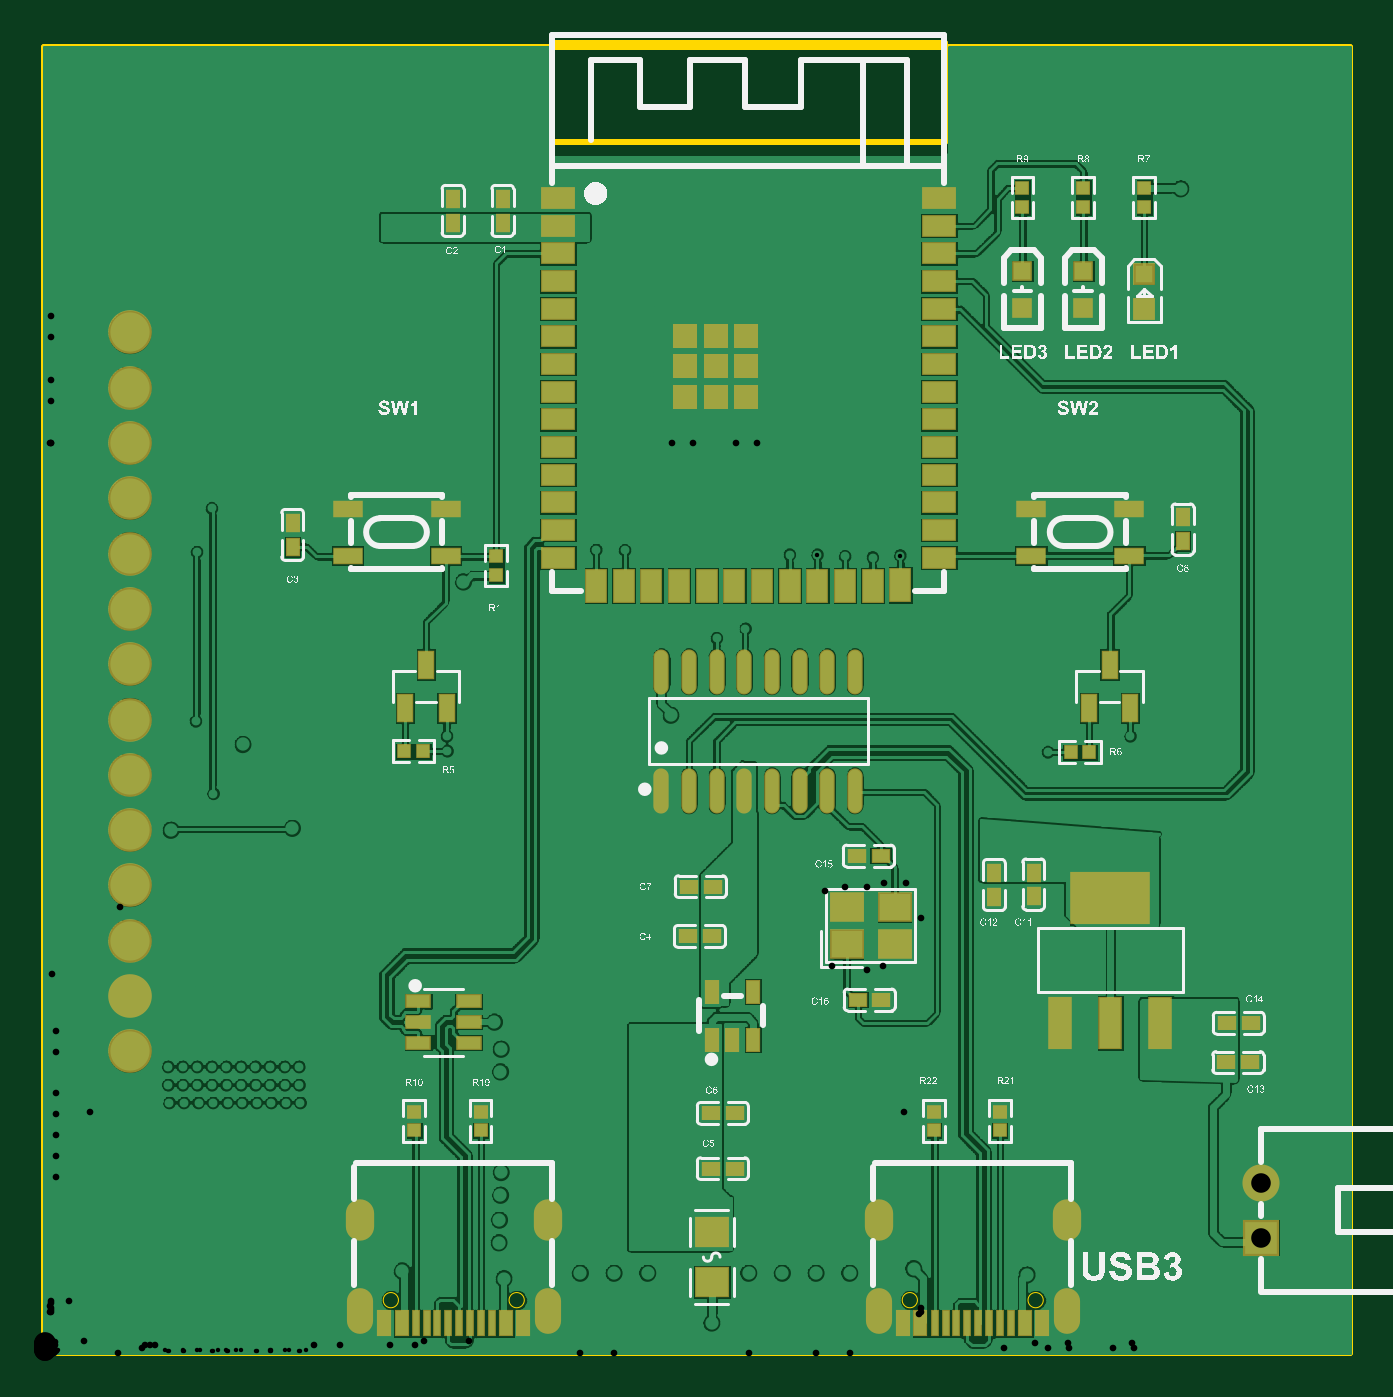
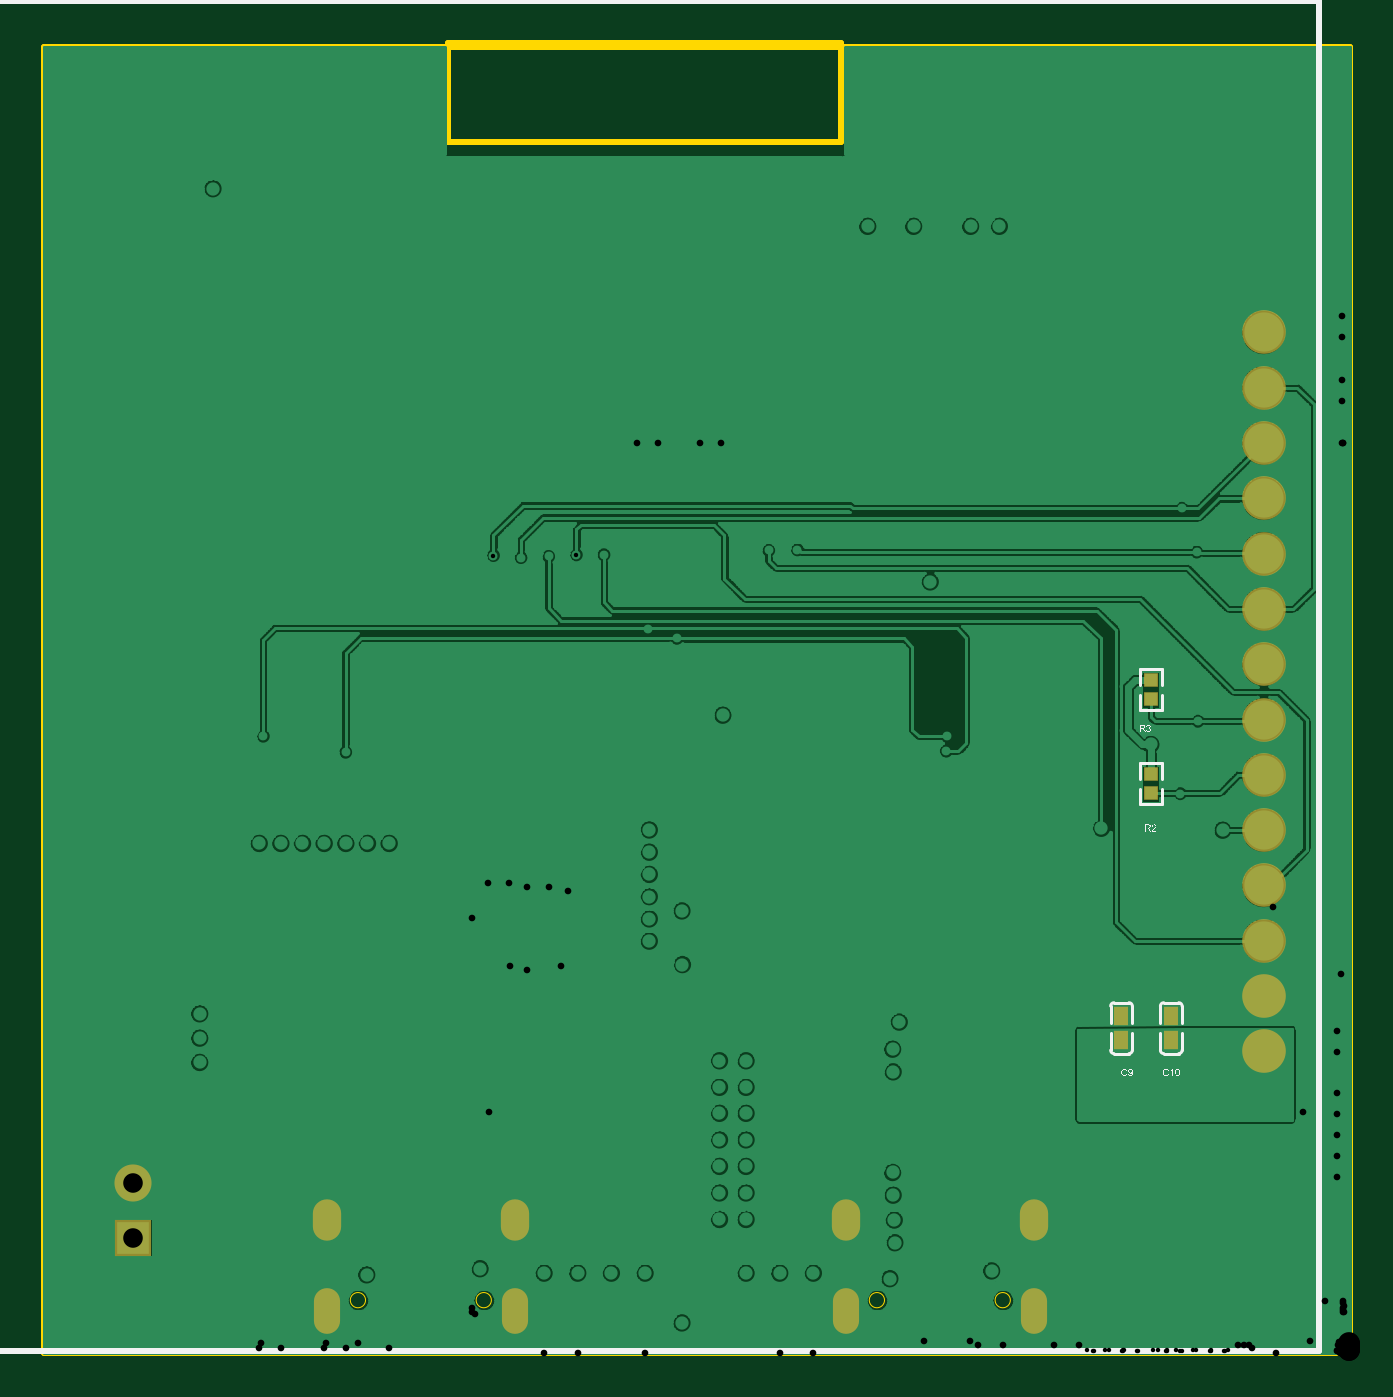
Circuit board: 11 layer files. Board 60.0 x 60.2 mm.
- drill: PCB1-RoundHoles.TXT (2297 bytes)
- drill: PCB1-SlotHoles.TXT (423 bytes)
- bottom_copper: PCB1.GBL (93934 bytes)
- bottom_silk: PCB1.GBO (39957 bytes)
- paste: PCB1.GBP (1456 bytes)
- bottom_mask: PCB1.GBS (1043 bytes)
- outline: PCB1.GM1 (707 bytes)
- top_copper: PCB1.GTL (231113 bytes)
- top_silk: PCB1.GTO (252066 bytes)
- paste: PCB1.GTP (29543 bytes)
- top_mask: PCB1.GTS (4925 bytes)

=== drill: PCB1-RoundHoles.TXT ===
M48
;Layer_Color=9474304
;FILE_FORMAT=2:5
INCH,LZ
;TYPE=PLATED
T01F00S00C0.00800
T02F00S00C0.01200
T04F00S00C0.03543
T05F00S00C0.03937
%
T01
X0022733Y00453
X0025367
X0028
X0030633
X0033267
X00359
X0038533
X0041167
X00438
X0046433
X0046233Y00485
X00436
X0040967
X0038333
X00357
X0033067
X0030433
X00278
X0025167
X0022533
X00225Y00518
X0025133
X0027767
X00304
X0033033
X0035667
X00383
X0040933
X0043567
X00462
X0047462Y00665
X0044275
X0041087
X00379
X0034712
X0031525
X0028337
X002515
X0021962
X00307Y01012
X00275Y01143
X00277Y01449
X00304Y01528
X00999Y01453
X01051Y01452
X01349Y01444
X0139894Y0144394
X01449Y01441
X01499Y01439
X0154878Y0144264
X01269Y0131
X01217Y01293
X00729Y01116
X0073Y01089
X01816Y01087
X01965Y01116
T02
X00648Y00149
X00832Y00135
X00823Y002
X00824Y00241
X00826Y00286
X00827Y00327
X008419Y0043655
X00826Y00509
X00827Y0055
X00815Y00599
X00721Y00684
X00617Y00437
X01092Y00434
Y00481
Y00529
X0114
Y00481
Y00434
Y00386
X01092
Y00338
Y0029
Y00242
X0114
Y0029
Y00338
X01304Y00339
Y00386
Y00433
Y00479
X0155604Y0043704
X01554Y0068509
X0151811Y0070035
X0148819Y0069291
X0142604Y0069974
X014Y0075
X0139Y0078
X013883Y0080629
X0141339Y0083549
X0144882Y0084252
X0148819
X0151969Y0085039
X0155905
X01405Y00923
X01267Y009062
Y00866
Y008258
Y007856
Y007454
X01207Y00703
X01208Y008
X01115Y00804
Y007515
Y008565
X01267Y009464
X01134Y01154
X00759Y01395
X0036Y01101
X004495Y009495
X0023Y00946
X0097025Y00145
X0103112
X01092
X0127462
X013355
X0139637
X0145725
X01208Y00055
X01573Y00153
X01778Y00142
X01785Y00437
X01867Y00668
X01851Y00706
X01831Y00742
X01813Y00771
X0181567Y00922
X017765
X0173733
X0185483
X01894
X0193317
X0197233
X0208Y00614
Y0057
Y00526
X02261Y00508
Y0047029
Y0043257
Y0039486
Y0035714
Y0031943
Y0054571
Y0058343
X0158268Y007126
X0158661Y007441
Y0078683
Y008189
X0178Y01577
X018275
X01875
X019225
X0197
X020175
X02065
X0196833Y01851
X0191
X0185167
X0179333
X0166Y02189
X02056Y02106
X01368Y0187567
Y0183733
Y01799
Y0176067
Y0172233
Y01684
Y0164567
X01328
X0128967
X0125133
X01213
X0117467
X0113633
X00718Y01573
X0067233
X0062667
X00581
X0053533
X0048967
X00444
X00634Y02038
X00686
X00789
X00872
X0081Y02142
X0076925
X007285
X0068775
X00647
T04
X0220101Y0020932
Y0030776
T05
X00156Y00546
Y00646
Y00746
Y00846
Y00946
Y01046
Y01146
Y01246
Y01346
Y01446
Y01546
Y01646
Y01746
Y01846
M30

=== drill: PCB1-SlotHoles.TXT ===
M48
;Layer_Color=9474304
;FILE_FORMAT=2:5
INCH,LZ
;TYPE=PLATED
T03F00S00C0.02362
%
G90
G05
T03
G00X0057126Y0009336
M15
G01Y0005792
M16
G00X0057126Y0025282
M15
G01Y0022919
M16
G00X0091181Y0025282
M15
G01Y0022919
M16
G00X0091181Y0009336
M15
G01Y0005793
M16
G00X0150973Y0009336
M15
G01Y0005792
M16
G00X0150972Y0025282
M15
G01Y0022919
M16
G00X0185028Y0025282
M15
G01Y0022919
M16
G00X0185028Y0009336
M15
G01Y0005793
M16
M17
M30

=== bottom_copper: PCB1.GBL (93934 bytes, source omitted) ===
=== bottom_silk: PCB1.GBO (39957 bytes, source omitted) ===
=== paste: PCB1.GBP ===
G04*
G04 #@! TF.GenerationSoftware,Altium Limited,Altium Designer,25.0.2 (28)*
G04*
G04 Layer_Color=128*
%FSLAX25Y25*%
%MOIN*%
G70*
G04*
G04 #@! TF.SameCoordinates,2A04F1A2-3F02-4B23-887A-497E0413F5F6*
G04*
G04*
G04 #@! TF.FilePolarity,Positive*
G04*
G01*
G75*
G36*
X31414Y55729D02*
X33186D01*
X33383Y55926D01*
Y57816D01*
X33186Y58091D01*
X31414D01*
X31217Y57816D01*
Y55926D01*
X31414Y55729D01*
D01*
D02*
G37*
G36*
Y59509D02*
X33186D01*
X33383Y59784D01*
Y61674D01*
X33186Y61871D01*
X31414D01*
X31217Y61674D01*
Y59784D01*
X31414Y59509D01*
D01*
D02*
G37*
G36*
X40414Y55729D02*
X42186D01*
X42383Y55926D01*
Y57816D01*
X42186Y58091D01*
X40414D01*
X40217Y57816D01*
Y55926D01*
X40414Y55729D01*
D01*
D02*
G37*
G36*
Y59509D02*
X42186D01*
X42383Y59784D01*
Y61674D01*
X42186Y61871D01*
X40414D01*
X40217Y61674D01*
Y59784D01*
X40414Y59509D01*
D01*
D02*
G37*
G36*
X35094Y102469D02*
X36906D01*
X37063Y102311D01*
Y100340D01*
X36906Y100182D01*
X35094D01*
X34937Y100340D01*
Y102311D01*
X35094Y102469D01*
D01*
D02*
G37*
G36*
Y103532D02*
X36906D01*
X37063Y103689D01*
Y105660D01*
X36906Y105817D01*
X35094D01*
X34937Y105660D01*
Y103689D01*
X35094Y103532D01*
D01*
D02*
G37*
G36*
Y119468D02*
X36906D01*
X37063Y119311D01*
Y117340D01*
X36906Y117183D01*
X35094D01*
X34937Y117340D01*
Y119311D01*
X35094Y119468D01*
D01*
D02*
G37*
G36*
Y120531D02*
X36906D01*
X37063Y120689D01*
Y122660D01*
X36906Y122818D01*
X35094D01*
X34937Y122660D01*
Y120689D01*
X35094Y120531D01*
D01*
D02*
G37*
M02*

=== bottom_mask: PCB1.GBS ===
G04*
G04 #@! TF.GenerationSoftware,Altium Limited,Altium Designer,25.0.2 (28)*
G04*
G04 Layer_Color=16711935*
%FSLAX25Y25*%
%MOIN*%
G70*
G04*
G04 #@! TF.SameCoordinates,2A04F1A2-3F02-4B23-887A-497E0413F5F6*
G04*
G04*
G04 #@! TF.FilePolarity,Negative*
G04*
G01*
G75*
%ADD33R,0.02526X0.02627*%
%ADD38R,0.02526X0.03511*%
%ADD48O,0.04725X0.08268*%
%ADD49O,0.05118X0.07480*%
%ADD50C,0.07887*%
%ADD51R,0.06706X0.06706*%
%ADD52C,0.06706*%
D33*
X36000Y118296D02*
D03*
Y121704D02*
D03*
Y101296D02*
D03*
Y104704D02*
D03*
D38*
X32300Y60946D02*
D03*
Y56654D02*
D03*
X41300Y60946D02*
D03*
Y56654D02*
D03*
D48*
X150972Y7564D02*
D03*
X185028D02*
D03*
X91181D02*
D03*
X57126D02*
D03*
D49*
X150972Y24101D02*
D03*
X185028D02*
D03*
X91181D02*
D03*
X57126D02*
D03*
D50*
X15600Y184600D02*
D03*
Y64600D02*
D03*
Y114600D02*
D03*
Y144600D02*
D03*
Y74600D02*
D03*
Y84600D02*
D03*
Y104600D02*
D03*
Y164600D02*
D03*
Y134600D02*
D03*
Y174600D02*
D03*
Y94600D02*
D03*
Y154600D02*
D03*
Y54600D02*
D03*
Y124600D02*
D03*
D51*
X220101Y20932D02*
D03*
D52*
Y30775D02*
D03*
M02*

=== outline: PCB1.GM1 ===
G04*
G04 #@! TF.GenerationSoftware,Altium Limited,Altium Designer,25.0.2 (28)*
G04*
G04 Layer_Color=16711935*
%FSLAX25Y25*%
%MOIN*%
G70*
G04*
G04 #@! TF.SameCoordinates,2A04F1A2-3F02-4B23-887A-497E0413F5F6*
G04*
G04*
G04 #@! TF.FilePolarity,Positive*
G04*
G01*
G75*
%ADD10C,0.01000*%
%ADD70C,0.00100*%
D10*
X92000Y219000D02*
X163000D01*
X92000Y237000D02*
X163000D01*
Y219000D02*
Y237000D01*
X92000Y219000D02*
Y237000D01*
X0Y0D02*
X236221D01*
X0Y236221D02*
X236221D01*
Y0D02*
Y236221D01*
X0Y0D02*
Y236221D01*
D70*
X158000Y9612D02*
G03*
X158000Y9612I-1378J0D01*
G01*
X180755D02*
G03*
X180755Y9612I-1378J0D01*
G01*
X86909D02*
G03*
X86909Y9612I-1378J0D01*
G01*
X64153D02*
G03*
X64153Y9612I-1378J0D01*
G01*
M02*

=== top_copper: PCB1.GTL (231113 bytes, source omitted) ===
=== top_silk: PCB1.GTO (252066 bytes, source omitted) ===
=== paste: PCB1.GTP (29543 bytes, source omitted) ===
=== top_mask: PCB1.GTS ===
G04*
G04 #@! TF.GenerationSoftware,Altium Limited,Altium Designer,25.0.2 (28)*
G04*
G04 Layer_Color=8388736*
%FSLAX25Y25*%
%MOIN*%
G70*
G04*
G04 #@! TF.SameCoordinates,2A04F1A2-3F02-4B23-887A-497E0413F5F6*
G04*
G04*
G04 #@! TF.FilePolarity,Negative*
G04*
G01*
G75*
%ADD28R,0.05518X0.03156*%
%ADD29R,0.01575X0.04725*%
%ADD30R,0.02559X0.04725*%
%ADD31R,0.03511X0.02526*%
%ADD32R,0.04258X0.09613*%
%ADD33R,0.02526X0.02627*%
%ADD34R,0.03950X0.03950*%
%ADD35R,0.06312X0.05524*%
%ADD36O,0.02770X0.08160*%
%ADD37R,0.06299X0.03937*%
%ADD38R,0.02526X0.03511*%
%ADD39R,0.14573X0.09613*%
%ADD40R,0.02756X0.04331*%
%ADD41R,0.04621X0.02495*%
%ADD42R,0.06306X0.05656*%
%ADD43R,0.02627X0.02526*%
%ADD44R,0.03156X0.05321*%
%ADD45R,0.03550X0.03550*%
%ADD46R,0.03937X0.06299*%
%ADD47R,0.04343X0.04343*%
%ADD48O,0.04725X0.08268*%
%ADD49O,0.05118X0.07480*%
%ADD50C,0.07887*%
%ADD51R,0.06706X0.06706*%
%ADD52C,0.06706*%
D28*
X178576Y152729D02*
D03*
X196293D02*
D03*
X178576Y144264D02*
D03*
X196293D02*
D03*
X54953D02*
D03*
X72669Y152729D02*
D03*
X54953D02*
D03*
X72669Y144264D02*
D03*
D29*
X163078Y5399D02*
D03*
X174890D02*
D03*
X170952D02*
D03*
X167016D02*
D03*
X168984D02*
D03*
X165048D02*
D03*
X172921D02*
D03*
X161109D02*
D03*
X71201D02*
D03*
X75138D02*
D03*
X73169D02*
D03*
X77106D02*
D03*
X79074D02*
D03*
X67263D02*
D03*
X81043D02*
D03*
X69232D02*
D03*
D30*
X155402D02*
D03*
X180598D02*
D03*
X177448D02*
D03*
X158551D02*
D03*
X83602D02*
D03*
X64704D02*
D03*
X86752D02*
D03*
X61555D02*
D03*
D31*
X213954Y59700D02*
D03*
X213854Y52600D02*
D03*
X147211Y63916D02*
D03*
X151346Y89937D02*
D03*
X120946Y84400D02*
D03*
X120800Y75400D02*
D03*
X147054Y89937D02*
D03*
X218246Y59700D02*
D03*
X218146Y52600D02*
D03*
X151503Y63916D02*
D03*
X116654Y84400D02*
D03*
X116508Y75400D02*
D03*
X124946Y43400D02*
D03*
Y33400D02*
D03*
X120654D02*
D03*
Y43400D02*
D03*
D32*
X201955Y59801D02*
D03*
X192900D02*
D03*
X183845D02*
D03*
D33*
X199000Y207296D02*
D03*
Y210704D02*
D03*
X81800Y140696D02*
D03*
X161000Y40296D02*
D03*
X172900Y40300D02*
D03*
X79000Y40296D02*
D03*
X67000D02*
D03*
X177000Y207296D02*
D03*
X188000D02*
D03*
X177000Y210704D02*
D03*
X188000D02*
D03*
X172900Y43708D02*
D03*
X161000Y43704D02*
D03*
X79000D02*
D03*
X67000D02*
D03*
X81800Y144104D02*
D03*
D34*
X199000Y195148D02*
D03*
X199001Y188853D02*
D03*
D35*
X145200Y73936D02*
D03*
X153862Y80629D02*
D03*
X145200D02*
D03*
X153862Y73936D02*
D03*
D36*
X146700Y101730D02*
D03*
X141700D02*
D03*
X126700D02*
D03*
X121700D02*
D03*
X116700D02*
D03*
X121700Y123270D02*
D03*
X111700Y101730D02*
D03*
X126700Y123270D02*
D03*
X131700Y101730D02*
D03*
X136700D02*
D03*
X111700Y123270D02*
D03*
X116700D02*
D03*
X131700D02*
D03*
X136700D02*
D03*
X141700D02*
D03*
X146700D02*
D03*
D37*
X92945Y203882D02*
D03*
Y143882D02*
D03*
Y148882D02*
D03*
X161843Y193882D02*
D03*
Y188882D02*
D03*
Y183882D02*
D03*
Y178882D02*
D03*
Y173882D02*
D03*
Y168882D02*
D03*
Y163882D02*
D03*
X92945Y158882D02*
D03*
Y163882D02*
D03*
Y168882D02*
D03*
Y173882D02*
D03*
Y153882D02*
D03*
Y178882D02*
D03*
Y183882D02*
D03*
Y188882D02*
D03*
Y193882D02*
D03*
X161843Y198882D02*
D03*
Y203882D02*
D03*
Y143882D02*
D03*
Y208882D02*
D03*
X92945D02*
D03*
Y198882D02*
D03*
X161843Y158882D02*
D03*
Y153882D02*
D03*
Y148882D02*
D03*
D38*
X83000Y204454D02*
D03*
X74000D02*
D03*
X179000Y86946D02*
D03*
X171900Y86846D02*
D03*
X45000Y145854D02*
D03*
X206000Y146854D02*
D03*
Y151146D02*
D03*
X179000Y82654D02*
D03*
X171900Y82554D02*
D03*
X83000Y208746D02*
D03*
X74000D02*
D03*
X45000Y150146D02*
D03*
D39*
X192900Y82399D02*
D03*
D40*
X120800Y65400D02*
D03*
X124540Y56738D02*
D03*
X128280D02*
D03*
X120801D02*
D03*
X128281Y65400D02*
D03*
D41*
X76824Y59900D02*
D03*
X67776Y63640D02*
D03*
Y56160D02*
D03*
X76824Y63640D02*
D03*
Y56160D02*
D03*
X67776Y59900D02*
D03*
D42*
X120800Y12902D02*
D03*
Y21898D02*
D03*
D43*
X185696Y108700D02*
D03*
X189104D02*
D03*
X65196Y108900D02*
D03*
X68604D02*
D03*
D44*
X72860Y116663D02*
D03*
X189003D02*
D03*
X65380D02*
D03*
X192743Y124537D02*
D03*
X69120D02*
D03*
X196483Y116663D02*
D03*
D45*
X177000Y195700D02*
D03*
X188000D02*
D03*
Y189000D02*
D03*
X177000D02*
D03*
D46*
X149894Y138843D02*
D03*
X144894D02*
D03*
X104894D02*
D03*
X154894Y138961D02*
D03*
X139894Y138843D02*
D03*
X134894D02*
D03*
X129894D02*
D03*
X124894D02*
D03*
X119894D02*
D03*
X114894D02*
D03*
X109894D02*
D03*
X99894D02*
D03*
D47*
X127000Y184000D02*
D03*
X121488Y178488D02*
D03*
Y184000D02*
D03*
X127000Y178488D02*
D03*
Y172976D02*
D03*
X121488D02*
D03*
X115976Y184000D02*
D03*
Y178488D02*
D03*
Y172976D02*
D03*
D48*
X150972Y7564D02*
D03*
X185028D02*
D03*
X91181D02*
D03*
X57126D02*
D03*
D49*
X150972Y24101D02*
D03*
X185028D02*
D03*
X91181D02*
D03*
X57126D02*
D03*
D50*
X15600Y184600D02*
D03*
Y64600D02*
D03*
Y114600D02*
D03*
Y144600D02*
D03*
Y74600D02*
D03*
Y84600D02*
D03*
Y104600D02*
D03*
Y164600D02*
D03*
Y134600D02*
D03*
Y174600D02*
D03*
Y94600D02*
D03*
Y154600D02*
D03*
Y54600D02*
D03*
Y124600D02*
D03*
D51*
X220101Y20932D02*
D03*
D52*
Y30775D02*
D03*
M02*

